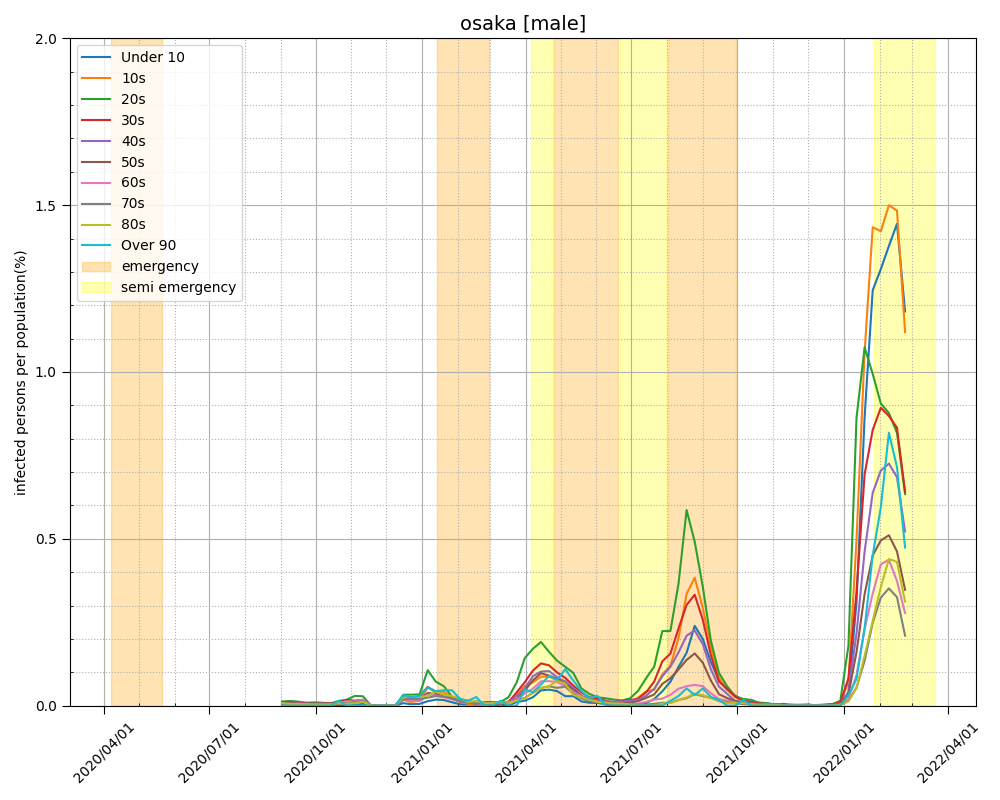

The table this chart was drawn from, first rows:
, Under 10, 10s, 20s, 30s, 40s, 50s, 60s, 70s, 80s, Over 90
2020-09-02, 0.0, 0.001776, 0.0124, 0.00928, 0.006769, 0.004527, 0.005497, 0.004373, 0.007357, 0.0
2020-09-09, 0.005002, 0.006088, 0.01364, 0.0117, 0.00923, 0.007043, 0.003383, 0.002472, 0.004905, 0.0
2020-09-16, 0.0, 0.002537, 0.01199, 0.007666, 0.005538, 0.004527, 0.005497, 0.003042, 0.004905, 0.0
2020-09-23, 0.0, 0.0, 0.008681, 0.006859, 0.005846, 0.004192, 0.004863, 0.002282, 0.002861, 0.0
2020-09-30, 0.0, 0.00279, 0.009715, 0.005043, 0.004769, 0.005366, 0.00444, 0.002282, 0.002861, 0.0
2020-10-07, 0.002677, 0.002329, 0.008669, 0.00687, 0.006376, 0.004622, 0.004168, 0.002958, 0.002341, 0.0
2020-10-14, 0.0, 0.005694, 0.006398, 0.006668, 0.003985, 0.006216, 0.00351, 0.001972, 0.003122, 0.0
2020-10-21, 0.001487, 0.004659, 0.01403, 0.009699, 0.008767, 0.006376, 0.00702, 0.00572, 0.007024, 0.01435
2020-10-28, 0.0, 0.007506, 0.01775, 0.01718, 0.01323, 0.01275, 0.0125, 0.00572, 0.005853, 0.0
2020-11-04, 0.002379, 0.008283, 0.0291, 0.01475, 0.01243, 0.01339, 0.01229, 0.01045, 0.007024, 0.0
2020-11-11, 0.005651, 0.01449, 0.02786, 0.01718, 0.01387, 0.01737, 0.01733, 0.01262, 0.01093, 0.0
2020-11-18, 0.0, 0.0, 0.0, 0.0, 0.0, 0.0, 0.0, 0.0, 0.0, 0.0
2020-11-25, 0.0, 0.0, 0.0, 0.0, 0.0, 0.0, 0.0, 0.0, 0.0, 0.0
2020-12-02, 0.0, 0.0, 0.0, 0.0, 0.0, 0.0, 0.0, 0.0, 0.0, 0.0
2020-12-09, 0.0, 0.0, 0.0, 0.0, 0.0, 0.0, 0.0, 0.0, 0.0, 0.0
2020-12-16, 0.007435, 0.01734, 0.03261, 0.02627, 0.01913, 0.01865, 0.0204, 0.01913, 0.02458, 0.03157
2020-12-22, 0.004164, 0.01087, 0.03261, 0.02324, 0.02231, 0.02136, 0.01623, 0.01972, 0.02809, 0.02583
2020-12-30, 0.005056, 0.01424, 0.03364, 0.02768, 0.02471, 0.0161, 0.01316, 0.01933, 0.02536, 0.0287
2021-01-06, 0.01309, 0.0541, 0.1061, 0.05597, 0.03363, 0.03794, 0.03225, 0.02386, 0.02966, 0.05454
2021-01-13, 0.01784, 0.04141, 0.07182, 0.04082, 0.03618, 0.03459, 0.03071, 0.0284, 0.04097, 0.04305
2021-01-20, 0.01665, 0.04167, 0.0582, 0.03213, 0.03044, 0.02742, 0.02545, 0.02682, 0.03278, 0.04592
2021-01-27, 0.01011, 0.02329, 0.02662, 0.02142, 0.01945, 0.0212, 0.01952, 0.0215, 0.02848, 0.04592
2021-02-03, 0.003866, 0.01372, 0.01383, 0.01212, 0.01259, 0.01259, 0.01316, 0.01341, 0.02146, 0.02009
2021-02-10, 0.003271, 0.004659, 0.01507, 0.01293, 0.01116, 0.0102, 0.008336, 0.009072, 0.01093, 0.01435
2021-02-17, 0.002974, 0.005694, 0.006398, 0.00586, 0.005579, 0.007173, 0.006801, 0.006509, 0.01405, 0.02583
2021-02-24, 0.003569, 0.003624, 0.009907, 0.008689, 0.004941, 0.003666, 0.004826, 0.006903, 0.006633, 0.0
2021-03-03, 0.0, 0.004141, 0.0097, 0.0101, 0.00526, 0.007013, 0.008117, 0.004733, 0.007414, 0.0
2021-03-10, 0.002974, 0.006212, 0.01073, 0.008285, 0.007491, 0.006216, 0.01031, 0.007692, 0.01015, 0.01435
2021-03-17, 0.0, 0.01217, 0.02539, 0.01071, 0.01084, 0.0118, 0.01031, 0.005522, 0.005853, 0.0
2021-03-24, 0.011, 0.03132, 0.06935, 0.03981, 0.02853, 0.01945, 0.01755, 0.01459, 0.01522, 0.0
2021-03-31, 0.01457, 0.05927, 0.1426, 0.07012, 0.05148, 0.04479, 0.0362, 0.02308, 0.02107, 0.04879
2021-04-07, 0.02498, 0.06963, 0.1703, 0.1049, 0.08798, 0.07555, 0.05068, 0.03846, 0.04097, 0.04018
2021-04-14, 0.0455, 0.08671, 0.1907, 0.1265, 0.1022, 0.09723, 0.07305, 0.05266, 0.05268, 0.06315
2021-04-21, 0.04788, 0.08697, 0.1612, 0.1206, 0.1034, 0.0899, 0.07305, 0.05779, 0.05775, 0.08898
2021-04-28, 0.04342, 0.07558, 0.1344, 0.09922, 0.0848, 0.07986, 0.07064, 0.05325, 0.07453, 0.0775
2021-05-05, 0.02825, 0.07325, 0.1164, 0.08305, 0.0722, 0.06487, 0.05901, 0.0568, 0.06555, 0.1091
2021-05-12, 0.02825, 0.04995, 0.09783, 0.05961, 0.0534, 0.04798, 0.0408, 0.03511, 0.032, 0.07463
2021-05-19, 0.01249, 0.02226, 0.05139, 0.0392, 0.02805, 0.02949, 0.02764, 0.02229, 0.02536, 0.04305
2021-05-26, 0.008625, 0.01812, 0.03488, 0.02526, 0.02104, 0.01562, 0.01426, 0.01321, 0.01717, 0.02296
2021-06-02, 0.007732, 0.01424, 0.02477, 0.02041, 0.01466, 0.01275, 0.01163, 0.009861, 0.01132, 0.0287
2021-06-09, 0.004758, 0.009318, 0.02188, 0.01455, 0.01275, 0.009564, 0.006362, 0.005325, 0.009365, 0.0
2021-06-16, 0.002082, 0.006212, 0.01816, 0.008689, 0.01211, 0.007651, 0.006801, 0.006903, 0.005853, 0.0
2021-06-23, 0.005353, 0.008024, 0.01548, 0.01313, 0.01195, 0.007013, 0.005923, 0.002761, 0.005853, 0.0
2021-06-30, 0.007138, 0.008541, 0.02146, 0.01637, 0.01498, 0.008926, 0.004388, 0.003353, 0.003512, 0.0
2021-07-07, 0.004164, 0.02381, 0.04417, 0.02081, 0.01769, 0.01323, 0.005923, 0.002367, 0.0, 0.0
2021-07-14, 0.007732, 0.04271, 0.08235, 0.03981, 0.02965, 0.02311, 0.01119, 0.003156, 0.0, 0.0
2021-07-21, 0.01963, 0.04737, 0.1172, 0.07234, 0.05069, 0.03347, 0.01777, 0.005325, 0.0, 0.0
2021-07-28, 0.04283, 0.0937, 0.2233, 0.1328, 0.08767, 0.06503, 0.02106, 0.008678, 0.006243, 0.0
2021-08-04, 0.07167, 0.1198, 0.2237, 0.1558, 0.1167, 0.08193, 0.03225, 0.008086, 0.008194, 0.01435
2021-08-11, 0.116, 0.2024, 0.3651, 0.2312, 0.1592, 0.1084, 0.05068, 0.01716, 0.01678, 0.0287
2021-08-18, 0.1582, 0.3352, 0.5862, 0.3017, 0.2094, 0.1368, 0.05814, 0.02229, 0.02458, 0.05166
2021-08-25, 0.2391, 0.3833, 0.4912, 0.3322, 0.2252, 0.1564, 0.0623, 0.03432, 0.0359, 0.03157
2021-09-01, 0.1999, 0.293, 0.3562, 0.2574, 0.1846, 0.1286, 0.05792, 0.0286, 0.03122, 0.05166
2021-09-08, 0.1312, 0.1763, 0.1944, 0.1516, 0.1087, 0.07491, 0.03686, 0.02367, 0.02224, 0.02583
2021-09-15, 0.07524, 0.08412, 0.09804, 0.07214, 0.0569, 0.03411, 0.01974, 0.01341, 0.01483, 0.01722
2021-09-22, 0.04758, 0.04788, 0.0582, 0.05052, 0.0357, 0.02263, 0.01514, 0.01085, 0.007804, 0.0
2021-09-29, 0.03033, 0.02588, 0.02786, 0.02708, 0.01387, 0.01403, 0.009433, 0.0071, 0.007414, 0.0
2021-10-06, 0.01487, 0.01579, 0.01981, 0.01415, 0.011, 0.008607, 0.006143, 0.004339, 0.007804, 0.01722
2021-10-13, 0.011, 0.009318, 0.01734, 0.01031, 0.006694, 0.004622, 0.003949, 0.002564, 0.003902, 0.0
2021-10-20, 0.008922, 0.006471, 0.007637, 0.00586, 0.003666, 0.002072, 0.002413, 0.0, 0.001951, 0.0
... 18 more rows
